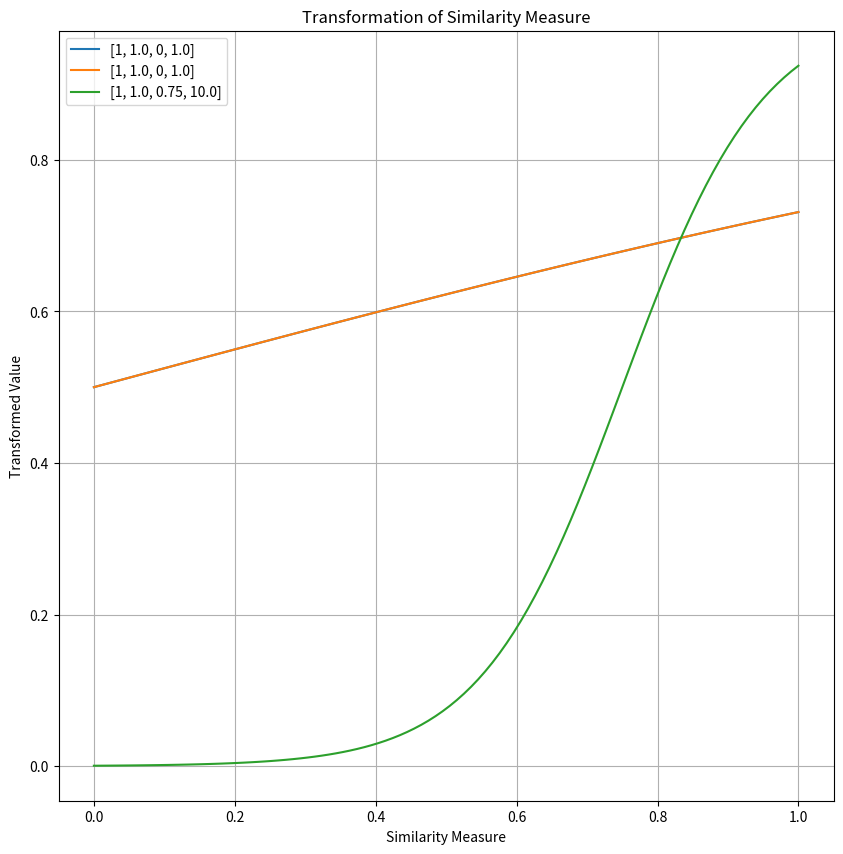

The matplotlib source for this figure:
import numpy as np
import matplotlib.pyplot as plt

# 定义函数来生成变换后的相似性度量值
def transform_similarity(similarity_matrix, hyper_params):
    # 解析参数
    scale_factor = hyper_params[0]
    denominator_offset = hyper_params[1]
    constant_offset = hyper_params[2]
    exponent_factor = hyper_params[3]
    
    # 对相似性度量矩阵进行变换
    transformed_matrix = scale_factor / (denominator_offset + np.exp(-(similarity_matrix - constant_offset) * exponent_factor))
    
    return transformed_matrix
def sigmoid(x):
    return 1 / (1 + np.exp(-x))
# 生成自变量范围为0到1的相似性度量矩阵
similarity_matrix = np.linspace(0, 1, 100)  # 选择合适的x范围以展示sigmoid函数的形状

# 定义示例的超参数
hyper_params = [1, 1.0, 0, 1.0]

# 变换相似性度量
transformed_similarity = transform_similarity(similarity_matrix, hyper_params)
sigmoid_similarity = sigmoid(similarity_matrix)


def draw_0():
    # 绘制原始相似性度量和变换后的相似性度量曲线
    plt.figure(figsize=(10, 10))
    plt.plot(similarity_matrix,transformed_similarity, label=str(hyper_params))
    hyper_params_1 = [1, 1.0, 0, 1.0]
    hyper_params_2 = [1, 1.0, 0.75, 10.0]
    plt.plot(similarity_matrix, transform_similarity(similarity_matrix, hyper_params_1), label=str(hyper_params_1))
    plt.plot(similarity_matrix, transform_similarity(similarity_matrix, hyper_params_2), label=str(hyper_params_2))
    plt.title('Transformation of Similarity Measure')
    plt.xlabel('Similarity Measure')
    plt.ylabel('Transformed Value')
    plt.legend()
    plt.grid(True)
    plt.show()
def draw_1():
    # 计算sigmoid函数的值
    sigmoid_values = sigmoid(similarity_matrix)

    # 绘制sigmoid函数曲线
    plt.figure(figsize=(10, 6))
    plt.plot(similarity_matrix, sigmoid_values, label='Sigmoid Function')
    plt.title('Sigmoid Function')
    plt.xlabel('x')
    plt.ylabel('sigmoid(x)')
    plt.legend()
    plt.grid(True)
    plt.show()
def draw_2():
    plt.figure(figsize=(10,10  ))
    hyper_param_range = np.arange(0, 1, 0.05)
    for i in hyper_param_range:
        hyper_params = [1, 1, i, 10]
        transformed_similarity = transform_similarity(similarity_matrix, hyper_params)
        plt.plot(similarity_matrix, transformed_similarity, label=str(hyper_params))
    plt.title('Transformation of Similarity Measure')
    plt.xlabel('Similarity Measure')
    plt.ylabel('Transformed Value')
    plt.legend()
    plt.grid(True)
    plt.show()
def draw_3():
    plt.figure(figsize=(10, 10))
    for i in range(1, 10):
        hyper_params = [1, 1.0, 0, i]
        transformed_similarity = transform_similarity(similarity_matrix, hyper_params)
        plt.plot(similarity_matrix, transformed_similarity, label=str(hyper_params))
    plt.title('Transformation of Similarity Measure')
    plt.xlabel('Similarity Measure')
    plt.ylabel('Transformed Value')
    plt.legend()
    plt.grid(True)
    plt.show()
draw_0()
# draw_2()
#draw_3()